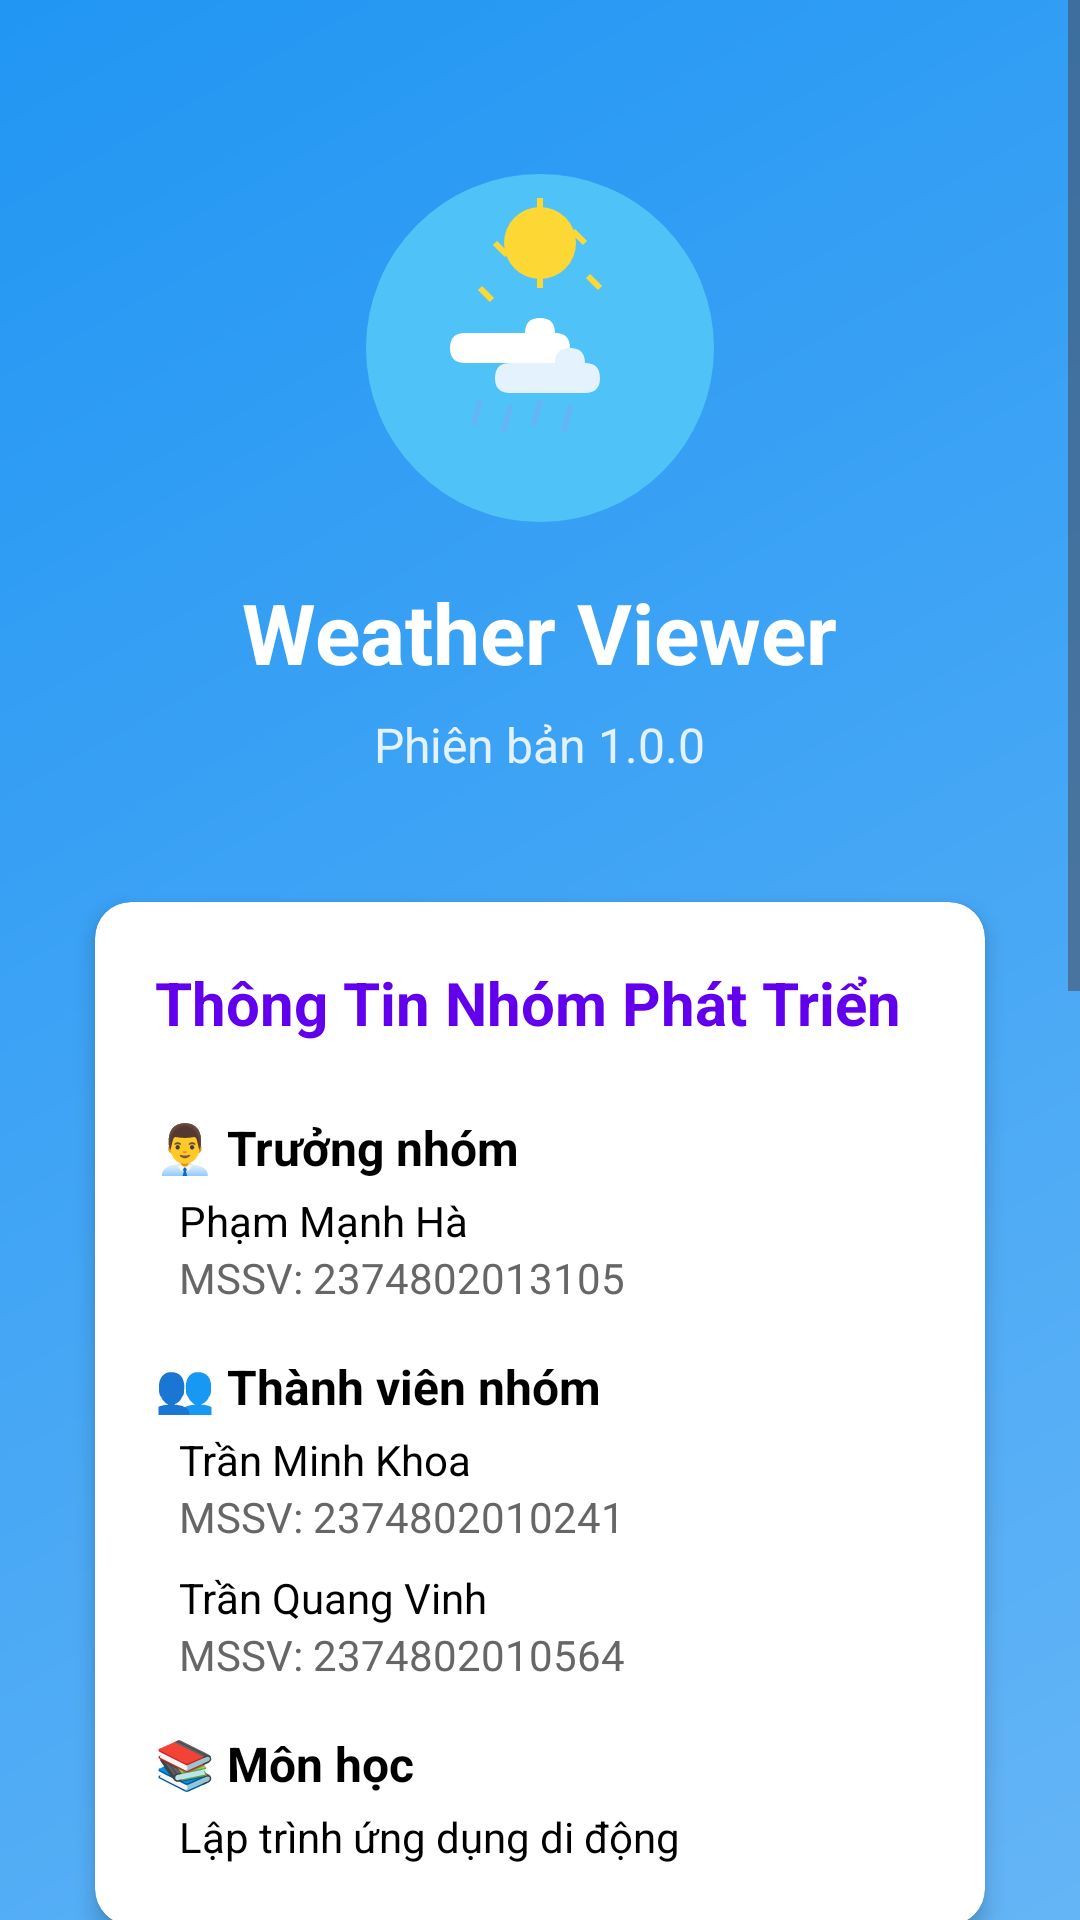

Produce the Android XML layout that renders to this screen, including the resource entries it uses.
<!-- AndroidManifest.xml: application theme Theme.WeatherViewingApp -->
<!-- res/layout/activity_team.xml -->
<?xml version="1.0" encoding="utf-8"?>
<ScrollView xmlns:android="http://schemas.android.com/apk/res/android"
    xmlns:app="http://schemas.android.com/apk/res-auto"
    android:layout_width="match_parent"
    android:layout_height="match_parent"
    android:background="@drawable/gradient_background">

    <LinearLayout
        android:layout_width="match_parent"
        android:layout_height="wrap_content"
        android:orientation="vertical"
        android:gravity="center_horizontal"
        android:padding="24dp">

        
        <ImageView
            android:layout_width="120dp"
            android:layout_height="120dp"
            android:src="@drawable/ic_weather_app_icon"
            android:layout_marginTop="32dp"
            android:contentDescription="@string/app_name" />

        
        <TextView
            android:layout_width="wrap_content"
            android:layout_height="wrap_content"
            android:text="@string/app_name"
            android:textSize="28sp"
            android:textStyle="bold"
            android:textColor="#FFFFFF"
            android:layout_marginTop="16dp" />

        
        <TextView
            android:layout_width="wrap_content"
            android:layout_height="wrap_content"
            android:text="Phiên bản 1.0.0"
            android:textSize="16sp"
            android:textColor="#E3F2FD"
            android:layout_marginTop="8dp" />

        
        <androidx.cardview.widget.CardView
            android:layout_width="match_parent"
            android:layout_height="wrap_content"
            android:layout_marginTop="32dp"
            app:cardCornerRadius="12dp"
            app:cardElevation="4dp"
            app:cardUseCompatPadding="true">

            <LinearLayout
                android:layout_width="match_parent"
                android:layout_height="wrap_content"
                android:orientation="vertical"
                android:padding="20dp">

                
                <TextView
                    android:layout_width="wrap_content"
                    android:layout_height="wrap_content"
                    android:text="Thông Tin Nhóm Phát Triển"
                    android:textSize="20sp"
                    android:textStyle="bold"
                    android:textColor="@color/design_default_color_primary"
                    android:layout_marginBottom="16dp" />

                
                <TextView
                    android:layout_width="wrap_content"
                    android:layout_height="wrap_content"
                    android:text="👨‍💼 Trưởng nhóm"
                    android:textSize="16sp"
                    android:textStyle="bold"
                    android:textColor="@color/black"
                    android:layout_marginTop="8dp" />

                <TextView
                    android:layout_width="wrap_content"
                    android:layout_height="wrap_content"
                    android:text="Phạm Mạnh Hà"
                    android:textSize="14sp"
                    android:textColor="@color/black"
                    android:layout_marginStart="8dp"
                    android:layout_marginTop="4dp" />

                <TextView
                    android:layout_width="wrap_content"
                    android:layout_height="wrap_content"
                    android:text="MSSV: 2374802013105"
                    android:textSize="14sp"
                    android:textColor="#666666"
                    android:layout_marginStart="8dp" />

                
                <TextView
                    android:layout_width="wrap_content"
                    android:layout_height="wrap_content"
                    android:text="👥 Thành viên nhóm"
                    android:textSize="16sp"
                    android:textStyle="bold"
                    android:textColor="@color/black"
                    android:layout_marginTop="16dp" />

                <TextView
                    android:layout_width="wrap_content"
                    android:layout_height="wrap_content"
                    android:text="Trần Minh Khoa"
                    android:textSize="14sp"
                    android:textColor="@color/black"
                    android:layout_marginStart="8dp"
                    android:layout_marginTop="4dp" />

                <TextView
                    android:layout_width="wrap_content"
                    android:layout_height="wrap_content"
                    android:text="MSSV: 2374802010241"
                    android:textSize="14sp"
                    android:textColor="#666666"
                    android:layout_marginStart="8dp" />

                <TextView
                    android:layout_width="wrap_content"
                    android:layout_height="wrap_content"
                    android:text="Trần Quang Vinh"
                    android:textSize="14sp"
                    android:textColor="@color/black"
                    android:layout_marginStart="8dp"
                    android:layout_marginTop="8dp" />

                <TextView
                    android:layout_width="wrap_content"
                    android:layout_height="wrap_content"
                    android:text="MSSV: 2374802010564"
                    android:textSize="14sp"
                    android:textColor="#666666"
                    android:layout_marginStart="8dp" />

                
                <TextView
                    android:layout_width="wrap_content"
                    android:layout_height="wrap_content"
                    android:text="📚 Môn học"
                    android:textSize="16sp"
                    android:textStyle="bold"
                    android:textColor="@color/black"
                    android:layout_marginTop="16dp" />

                <TextView
                    android:layout_width="wrap_content"
                    android:layout_height="wrap_content"
                    android:text="Lập trình ứng dụng di động"
                    android:textSize="14sp"
                    android:textColor="@color/black"
                    android:layout_marginStart="8dp"
                    android:layout_marginTop="4dp" />

            </LinearLayout>
        </androidx.cardview.widget.CardView>

        
        <androidx.cardview.widget.CardView
            android:layout_width="match_parent"
            android:layout_height="wrap_content"
            android:layout_marginTop="16dp"
            app:cardCornerRadius="12dp"
            app:cardElevation="4dp"
            app:cardUseCompatPadding="true">

            <LinearLayout
                android:layout_width="match_parent"
                android:layout_height="wrap_content"
                android:orientation="vertical"
                android:padding="20dp">

                
                <TextView
                    android:layout_width="wrap_content"
                    android:layout_height="wrap_content"
                    android:text="📱 Giới Thiệu Ứng Dụng"
                    android:textSize="20sp"
                    android:textStyle="bold"
                    android:textColor="@color/design_default_color_primary"
                    android:layout_marginBottom="12dp" />

                
                <TextView
                    android:layout_width="wrap_content"
                    android:layout_height="wrap_content"
                    android:text="Weather Viewer là ứng dụng xem thời tiết thông minh, cung cấp thông tin thời tiết chi tiết và chính xác cho các địa điểm trên toàn thế giới."
                    android:textSize="14sp"
                    android:textColor="@color/black"
                    android:lineSpacingExtra="4dp"
                    android:layout_marginTop="4dp" />

                
                <TextView
                    android:layout_width="wrap_content"
                    android:layout_height="wrap_content"
                    android:text="✨ Tính năng nổi bật:"
                    android:textSize="15sp"
                    android:textStyle="bold"
                    android:textColor="@color/black"
                    android:layout_marginTop="16dp" />

                <TextView
                    android:layout_width="wrap_content"
                    android:layout_height="wrap_content"
                    android:text="• Hiển thị thời tiết hiện tại với giao diện đẹp mắt\n• Dự báo thời tiết chi tiết cho 5 ngày tới\n• Hỗ trợ tìm kiếm nhiều thành phố\n• Quản lý danh sách thành phố yêu thích\n• Chuyển đổi đơn vị nhiệt độ (°C/°F)\n• Làm mới dữ liệu bằng thao tác kéo\n• Hoạt động offline với dữ liệu đã lưu\n• Giao diện thân thiện, dễ sử dụng"
                    android:textSize="14sp"
                    android:textColor="#666666"
                    android:lineSpacingExtra="4dp"
                    android:layout_marginStart="4dp"
                    android:layout_marginTop="8dp" />

                
                <TextView
                    android:layout_width="wrap_content"
                    android:layout_height="wrap_content"
                    android:text="🛠️ Công nghệ sử dụng:"
                    android:textSize="15sp"
                    android:textStyle="bold"
                    android:textColor="@color/black"
                    android:layout_marginTop="16dp" />

                <TextView
                    android:layout_width="wrap_content"
                    android:layout_height="wrap_content"
                    android:text="• Android SDK\n• OpenWeatherMap API\n• SQLite Database\n• Material Design\n• Java Programming Language"
                    android:textSize="14sp"
                    android:textColor="#666666"
                    android:lineSpacingExtra="4dp"
                    android:layout_marginStart="4dp"
                    android:layout_marginTop="8dp" />

            </LinearLayout>
        </androidx.cardview.widget.CardView>

        
        <TextView
            android:layout_width="wrap_content"
            android:layout_height="wrap_content"
            android:text="© 2025 Weather Viewer Team"
            android:textSize="12sp"
            android:textColor="#999999"
            android:layout_marginTop="24dp"
            android:layout_marginBottom="16dp" />

    </LinearLayout>
</ScrollView>
<!-- resources referenced by this layout -->
<resources>
  <color name="black">#FF000000</color>
  <!-- drawable gradient_background (drawable) -->
  <?xml version="1.0" encoding="utf-8"?>
  <shape xmlns:android="http://schemas.android.com/apk/res/android"
      android:shape="rectangle">
      <gradient
          android:angle="135"
          android:startColor="#64B5F6"
          android:centerColor="#42A5F5"
          android:endColor="#2196F3"
          android:type="linear" />
  </shape>
  <!-- drawable ic_weather_app_icon (drawable) -->
  <vector xmlns:android="http://schemas.android.com/apk/res/android"
      android:width="120dp"
      android:height="120dp"
      android:viewportWidth="120"
      android:viewportHeight="120">
      
      
      <path
          android:fillColor="#4FC3F7"
          android:pathData="M60,60m-58,0a58,58 0,1,1 116,0a58,58 0,1,1 -116,0"/>
      
      
      <path
          android:fillColor="#FDD835"
          android:pathData="M60,25m-12,0a12,12 0,1,1 24,0a12,12 0,1,1 -24,0"/>
      
      
      <path
          android:fillColor="#FDD835"
          android:pathData="M60,10 L60,16 M60,34 L60,40 M45,25 L49,29 M71,21 L75,25 M40,40 L44,44 M76,36 L80,40"/>
      <path
          android:fillColor="#FDD835"
          android:strokeWidth="2"
          android:strokeColor="#FDD835"
          android:pathData="M60,10 L60,16 M60,34 L60,40 M45,25 L49,29 M71,21 L75,25 M40,40 L44,44 M76,36 L80,40"/>
      
      
      <path
          android:fillColor="#FFFFFF"
          android:pathData="M35,55 Q30,55 30,60 Q30,65 35,65 L65,65 Q70,65 70,60 Q70,55 65,55 Q65,50 60,50 Q55,50 55,55 L35,55 Z"/>
      
      
      <path
          android:fillColor="#E3F2FD"
          android:pathData="M50,65 Q45,65 45,70 Q45,75 50,75 L75,75 Q80,75 80,70 Q80,65 75,65 Q75,60 70,60 Q65,60 65,65 L50,65 Z"/>
      
      
      <path
          android:fillColor="#64B5F6"
          android:pathData="M40,78 L38,85 M50,80 L48,87 M60,78 L58,85 M70,80 L68,87"/>
      <path
          android:strokeWidth="2"
          android:strokeColor="#64B5F6"
          android:strokeLineCap="round"
          android:pathData="M40,78 L38,85 M50,80 L48,87 M60,78 L58,85 M70,80 L68,87"/>
  </vector>
  <string name="app_name">Weather Viewer</string>
  <style name="Theme.WeatherViewingApp" parent="Base.Theme.WeatherViewingApp" />
  <style name="Base.Theme.WeatherViewingApp" parent="Theme.Material3.DayNight.NoActionBar">
          
          
      </style>
</resources>
